Run: headless pygame with SDL's dummy video driver; simulated clock (each Clock.tick advances the game by its frame time, no real sleeping); random seed 0; keys injected as events and as key.get_pressed() state; no mouse input.
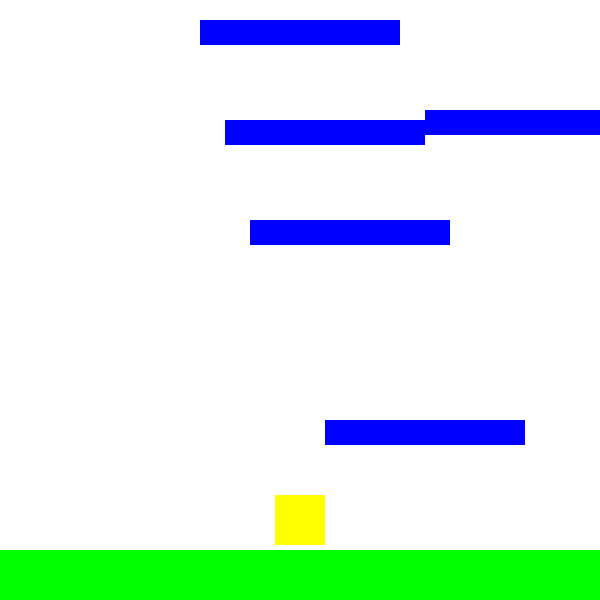
Frame 1 of 4 · flips 1–60 · no input
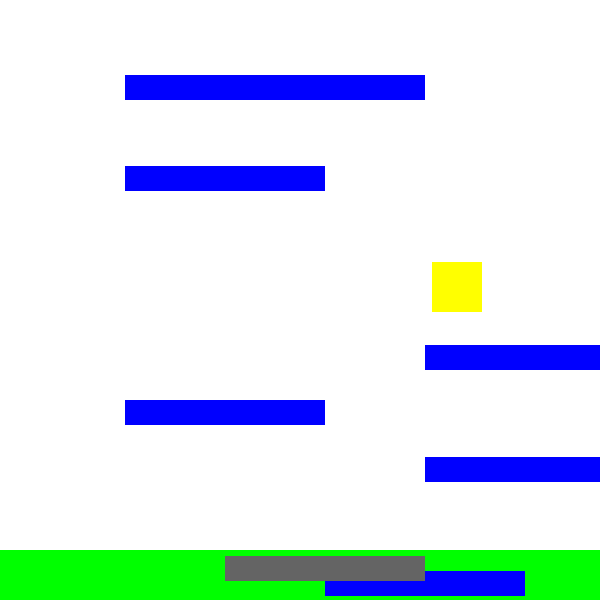
Frame 2 of 4 · flips 61–180 · tapped SPACE, RETURN · held RIGHT (→), D
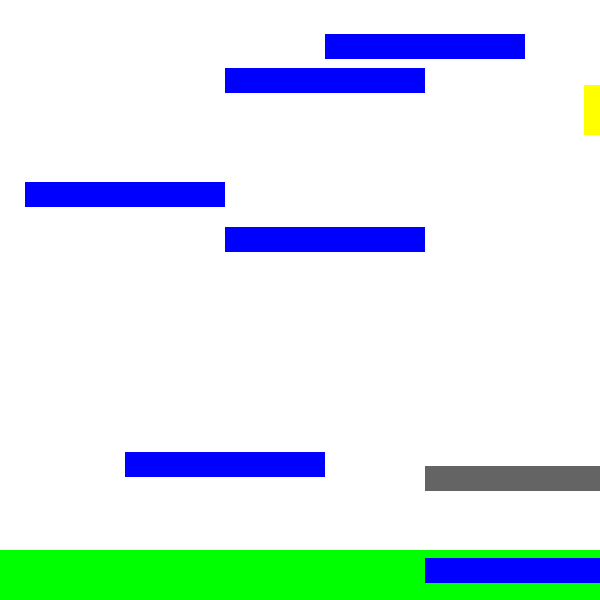
Frame 3 of 4 · flips 181–300 · held DOWN (↓), S
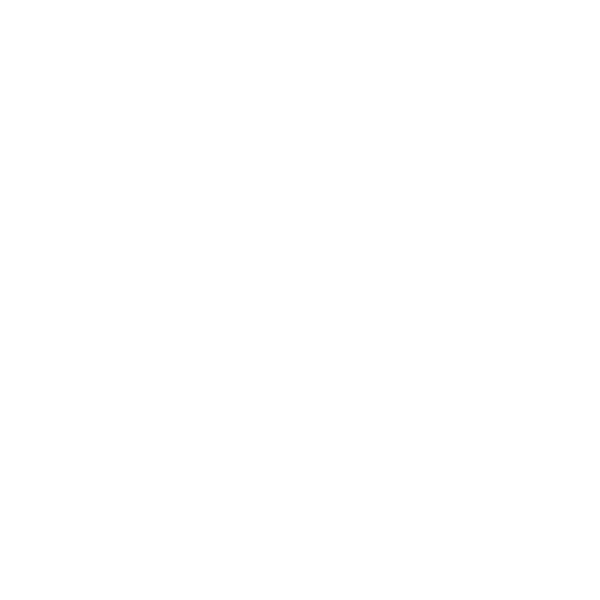
Frame 4 of 4 · flips 301–420 · held LEFT (←), A, UP (↑), W

The pygame program that drew these frames:

# pygame boiler plate
import pygame
import random
# Initialize the pygame
pygame.init()
# Create the screen
screen = pygame.display.set_mode((600, 600))
# Title 
pygame.display.set_caption("Dudey Jump")

# Clock and FPS
clock = pygame.time.Clock()
FPS = 60
# Colors
WHITE = (255, 255, 255)
BLACK = (0, 0, 0)
GREY = (200, 200, 200)
GREEN = (0, 255, 0)
BLUE = (0, 0, 255)
DARKGREY = (100, 100, 100)
YELLOW = (255, 255, 0)


    
class player(pygame.sprite.Sprite):
    def __init__(self):
        super().__init__()
        self.image = pygame.Surface((50, 50))
        self.image.fill(YELLOW)
        self.rect = self.image.get_rect()
        self.rect.center = (300, 300)
        self.xvel = 0
        self.yvel = 0
        self.alive = True
        
    def update(self):
        # Gravity
        if self.alive:
            if self.yvel < 16:
                self.yvel += 1
            # Move the player
            self.rect.x += self.xvel
            self.rect.y += self.yvel
        
        # Lets player wrap around the screen
        if self.rect.x > 800:
            self.rect.x = 0
        if self.rect.x < 0:
            self.rect.x = 800
            
        # if player falls off bottom
        if self.rect.y > 600:
            self.alive = False
            self.rect.y = 600
            
        # if player gets close to top, force everything else down with upspeed
        if self.rect.y < 300:
            self.upspeed = self.yvel
            self.rect.y += self.yvel 
        else:
            self.upspeed = 0

        if self.yvel > 0:
            col = pygame.sprite.spritecollide(self, Platform.plats, False)
            if col:
                for plat in col:
                    if plat.hit == False:
                        plat.hit = True
                        Platform()
                        if self.yvel > -15:
                            self.yvel = -15
    
        floorcol = pygame.sprite.spritecollide(self, Floor.floor, False)
        if floorcol:
            self.yvel = -20
        
        # draw the player
        screen.blit(self.image, self.rect)
        
class Platform(pygame.sprite.Sprite):
    plats = pygame.sprite.Group()
    def __init__(self, stationary = False):
        super().__init__()
        self.image = pygame.Surface((200, 25))
        self.image.fill(BLUE)
        self.rect = self.image.get_rect()
        self.rect.x = random.choice([25, 125, 225, 325, 425])
        self.rect.y = -100
        self.hit = False
        self.stationary = stationary
        Platform.plats.add(self)
        
    def update(self):
        if player.alive:
        # check if the platform is hit
            if self.hit == False:
                self.image.fill(BLUE)
            else:
                self.image.fill(DARKGREY)
            
        
            # move everything if player is close to top
            if player.upspeed > 0:
                self.rect.y += player.upspeed
                
            # Move everything by players yvel
            if player.yvel < 0:
                self.rect.y += player.yvel * -1
            
            # check if the platform is off the screen
            if self.rect.top > 600:
                Platform.plats.remove(self)
                self.kill()
            
            # draw the platform
            screen.blit(self.image, self.rect)

class Floor(pygame.sprite.Sprite):
    floor = pygame.sprite.Group()
    def __init__(self):
        super().__init__()
        self.image = pygame.Surface((600, 50))
        self.image.fill(GREEN)
        self.rect = self.image.get_rect()
        self.rect.x = 0
        self.rect.y = 550
        screen.blit(self.image, self.rect)
        self.start_game = True
        self.timer = pygame.time.get_ticks()
        Floor.floor.add(self)

    def update(self):
        if self.start_game:
            if pygame.time.get_ticks() - self.timer > 5000:
                self.start_game = False
        if self.start_game:
            self.image.fill(GREEN)
            screen.blit(self.image, self.rect)
        else:
            self.rect.y = 1000
        

# Create objects
player = player()
floor = Floor()

# Create the start platforms
firstplat = Platform()
firstplat.rect.y = 200

secondplat = Platform()
secondplat.rect.y = 0
secondplat.rect.x = 250

thirdplat = Platform()
thirdplat.rect.y = -200
thirdplat.rect.x = 200
# Game Loop
running = True
start = pygame.time.get_ticks()
while running:
    # Event Loop
    for event in pygame.event.get():
        if event.type == pygame.QUIT:
            running = False
        if event.type == pygame.KEYDOWN:
            if event.key == pygame.K_LEFT:
                player.xvel = -8
            if event.key == pygame.K_RIGHT:
                player.xvel = 8
    
    # Spawns platforms every 30 ticks
    if pygame.time.get_ticks() % 30 == 0:
        Platform()
    
    

        
    
    # Fill the background to cover up the old drawings
    screen.fill(WHITE)
    # Update the shapes and sprites
    # Draw the shapes and sprites
    player.update()
    floor.update()
    
    for plat in Platform.plats:
        plat.update()
    
    
    # Update the display
    pygame.display.flip()
    # Tick the clock to control FPS
    clock.tick(FPS)
    
